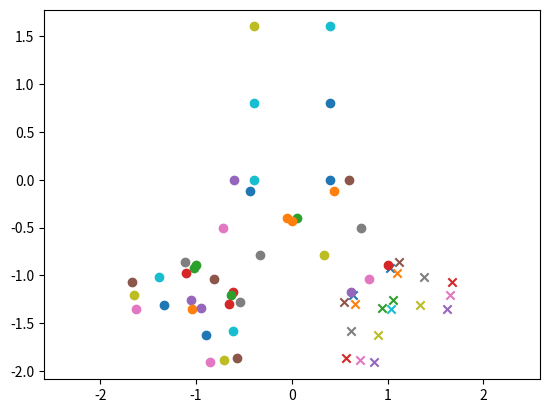

Here is the Python script that generated this plot:
import numpy as np
import matplotlib.pyplot as plt

L0 = 1.6
D0 = 0.8
h = 0.6 #0.79370052598
D1 = h*D0
L1 = h*L0
theta = np.pi/5
r = 0.2
x0 = D0/2

def rot(angle):
    return np.array([[np.cos(angle),-np.sin(angle)],[np.sin(angle),np.cos(angle)]])


t = np.linspace(0,1,10)

def line(a,b):
    return (1-t)*a+t*b

def mirror(z):
    return np.array([-z[0],z[1]])
def orto(a):
    return np.array([-a[1],a[0]])


z0 = np.array([x0,0])

def create_modl(a,b,L,D,theta,r,nb_branche = 0):
    
    z0 = rot(-theta*nb_branche)@(a-b)
    


    zc1 = z0 +r*np.array([1,0])


    z1 = rot(theta)@(z0 - zc1) + zc1 
    
    z2 = z1 - D*np.array([np.cos(theta),np.sin(theta)])
    
    z3 = z1 + L*np.array([np.sin(theta),-np.cos(theta)])
    
    z4 = z3 -D*np.array([np.cos(theta),np.sin(theta)])
    
    zc2 = np.array([0,z2[1]-z2[0]/np.tan(np.pi/2 - theta)])
    
    last = z3 - D/2 * np.array([np.cos(theta),np.sin(theta)])
    
    #pts d'intérêts supplémentaires
    
    z13 = (z1+z3)/2
    z24 = (z2+z4)/2
    
    #vecteurs d'intêtets supp:
    
 
    
    
    
    
    Zd = [z0,z1,z2,z3,z4,zc1,last,z13,z24]
    
    return Zd, zc2

b0 = np.array([0,0])
Zd, zc2 = create_modl(z0, b0,L1, D1, theta, r)
up = z0 + L0*np.array([0,1])

Zd.append(up)
Zd.append((z0+up)/2)
Zg = []
for z in Zd:
    Zg.append(mirror(z))

Z = Zg + Zd+[zc2]


Nd,nc2 = create_modl(Zd[3],Zd[6],L1*h,D1*h, np.pi/4,r*h,nb_branche=1)
Ng = []
for n in Nd:
    Ng.append(mirror(n))

N = Nd+[nc2]+Ng

"""for i in N:
    plt.scatter(i[0]/h,i[1]/h)
    
for z in Z:
    plt.scatter(z[0],z[1])"""
    

N_transf = []
for n in N:
    N_transf.append(rot(theta)@n + Zd[6])
T = []
for n in N_transf:
    T.append(mirror(n))

All = N_transf + Z+T

for i in range(len(All)):
    if i>=len(N_transf):
        plt.scatter(All[i][0],All[i][1],label = 'point n' + str(i))
    else:
        plt.scatter(All[i][0],All[i][1],marker = 'x')


#plt.legend()
plt.axis("equal")

    
plt.show()

"""with open("coords.txt",'w') as f:
    f.write("h = 0.1;")
    f.write('\n')
    for k in range(len(All)):
        vec = All[k]
        f.write('Point('+str(k+1)+') = {'+str(vec[0])+','+str(vec[1])+',0,h};')
        f.write('\n')"""
        
a = Zd[2]


b = zc2
print(a)
print(b)

print(np.sqrt(  (a[0]-b[0])**2  +(a[1]-b[1])**2))
